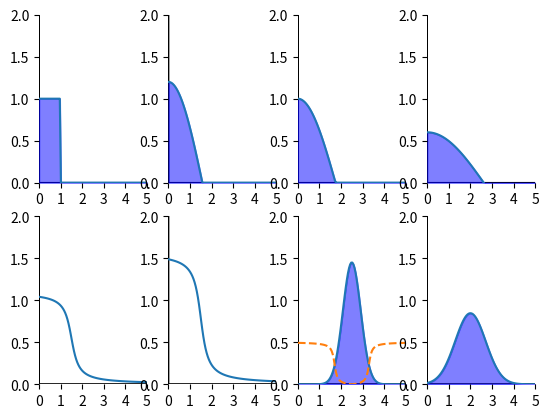

Python code for this plot:
import matplotlib.pyplot as plt
import numpy as np

new_f = lambda x: np.where(x < 2.5, 2/3*((-np.arctan(10*(x-1.7)) + 1.2)/4+ 0.0616104), 2/3*((np.arctan(10 *(x-3.3)) + 1.2)/4+ 0.0616104))

def funcs(func_number: int):
    func1 = lambda x: np.where(x<1, 1, 0)

    func2 = lambda x: np.where(x < np.pi/2, 1.2*np.cos(x), 0)

    func3 = lambda x: np.where(x < np.pi/1.8, np.cos(0.9* x), 0)

    func4 = lambda x: np.where(x < np.pi/0.6, 0.6 * np.cos(0.6*x),  0)

    func5 = lambda x: (-0.5 * np.arctan(4*x-6)+0.785) * 0.7

    func6 = lambda x: -0.5 * np.arctan(4*x-6)+0.785

    func7 = lambda x: 1.5/np.sqrt(2* np.pi* 0.17) * np.exp(- np.square(x- 2.5)/(2 * 0.17))

    func8 = lambda x: 1.5/np.sqrt(2* np.pi* 0.5) * np.exp(- np.square(x- 2)/(2 * 0.5))

    func = [func1, func2, func3, func4, func5, func6, func7, func8]

    return func[func_number]


x = np.linspace(0, 5, 100)
additional_plot = new_f(x)


# plot for funcs
_, axes = plt.subplots(2, 4)

for i in range(2):
    for j in range(4):
        index = 4 * i + j
        y = funcs(index)(x)
        axes[i, j].plot(x, y)
        if index in [6]:
            axes[i, j].plot(x, additional_plot, linestyle = '--')
        axes[i, j].arrow(0, 0, 0, 2.5)
        axes[i, j].arrow(0, 0, 5.5, 0)
        if index not in [4, 5]:
            axes[i, j].fill_between(x, y, color= 'blue', alpha = 0.5)
        axes[i, j].set_ylim([0, 2])
        axes[i, j].set_xlim([0, 5])
        axes[i, j].set_yticks([i/2 for i in range(5)])
        axes[i, j].set_xticks([i for i in range(6)])
        # axes[i, j].set_title(f'func{index}')
        axes[i, j].set_frame_on(False)

plt.show()
